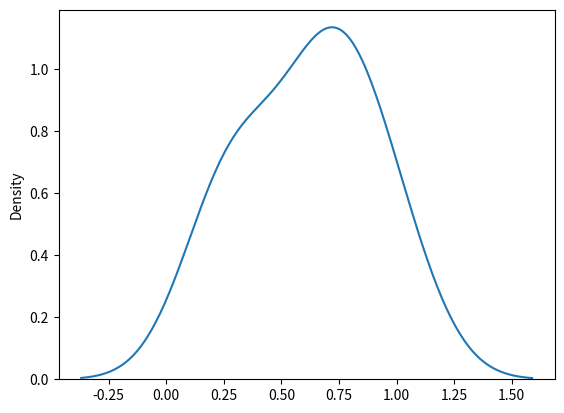

Here is the Python script that generated this plot:
from numpy import random
import numpy as np
import matplotlib.pyplot as plt
import seaborn as sns

"""
uniform distribution
    --> lower bound = 0
    --> upper bound = 1
    
    used for possibilities with equal chance 

"""

def main():
    arr = random.uniform(size=(2, 3))
    print(arr)

    sns.distplot(arr, hist=False)
    plt.show()

if __name__ == '__main__':
    main()